Labelled photos from "sample", an image-classification folder in Fadhili-N/Summative-assignment-MLOP. The possible labels are: parasitized, uninfected.

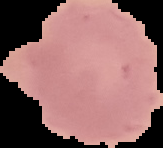
Label: uninfected

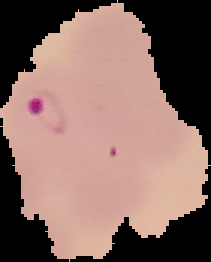
Label: parasitized

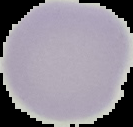
Label: uninfected

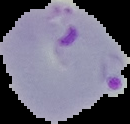
Label: parasitized

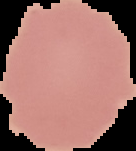
Label: uninfected

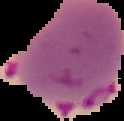
Label: parasitized
